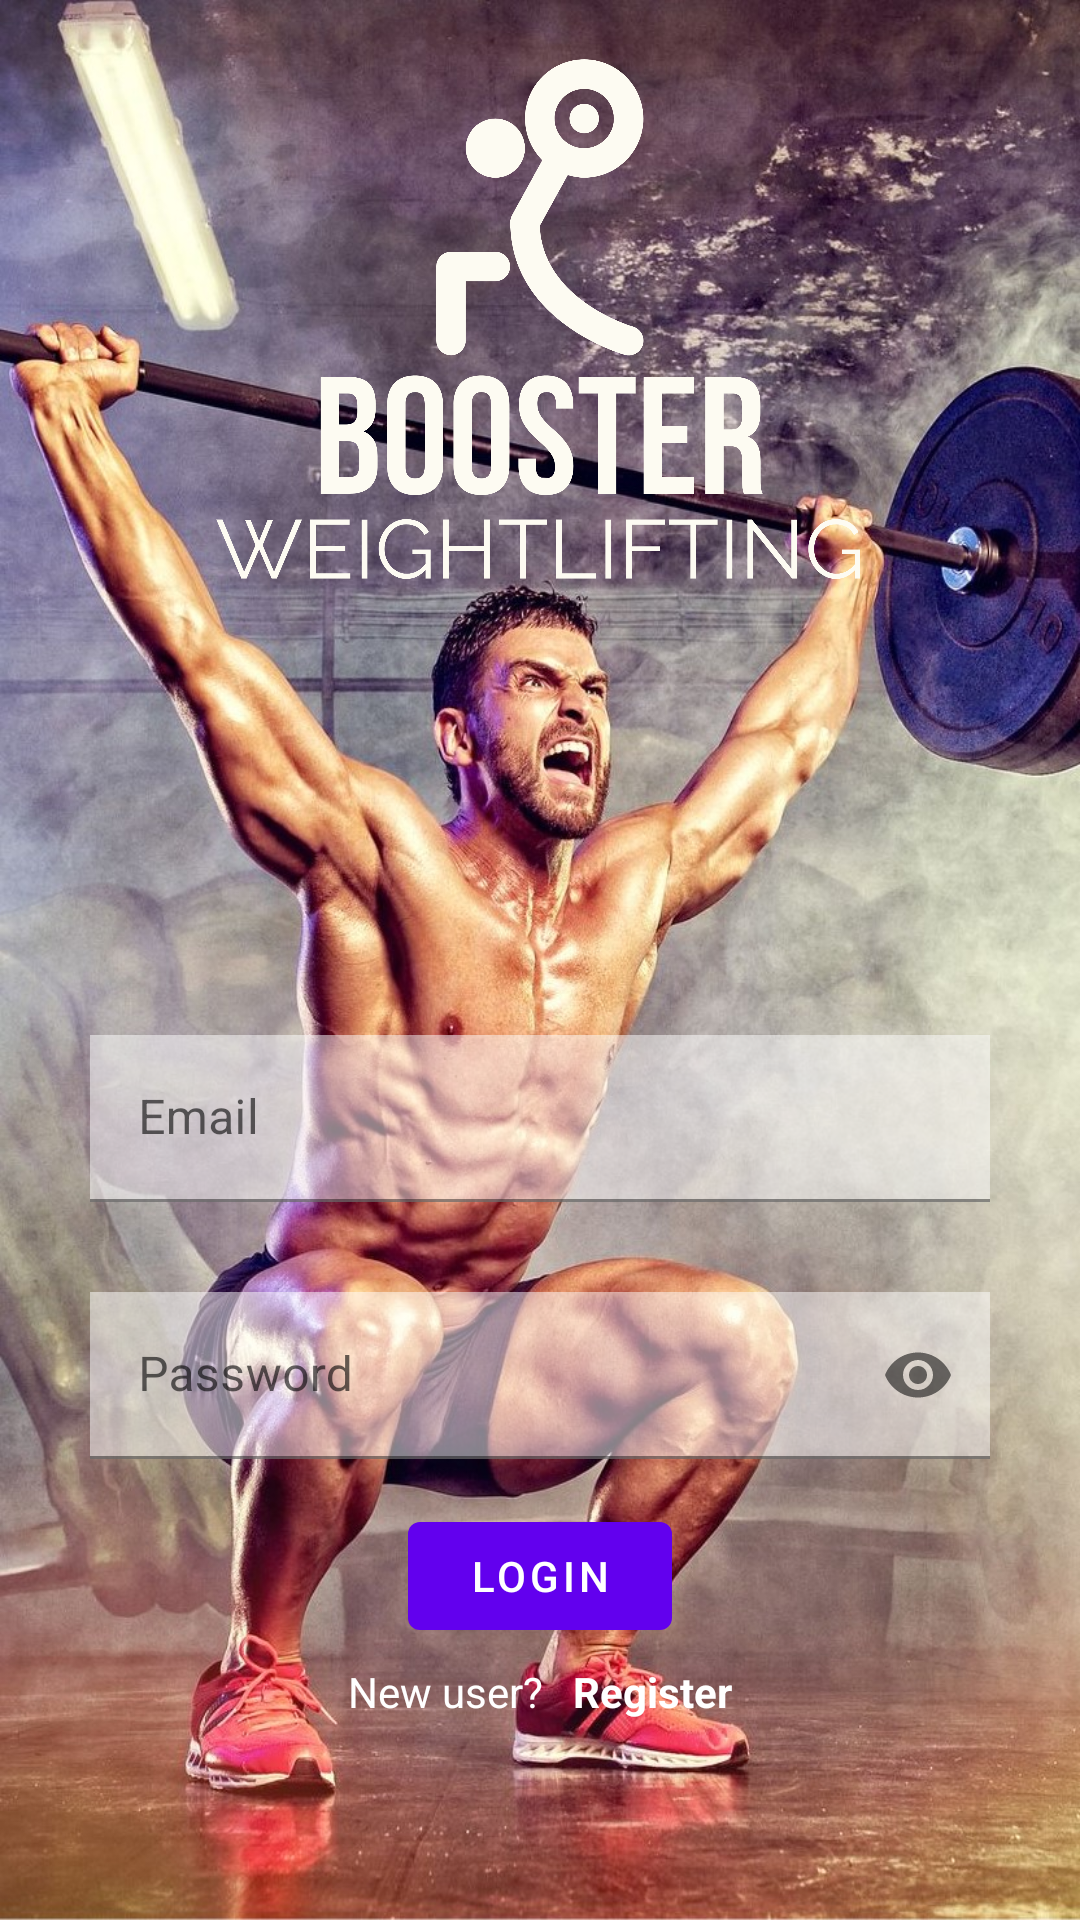

The Android layout XML behind this screen, and the referenced resources:
<!-- AndroidManifest.xml: application theme Theme.BoosterWeigthLifting -->
<!-- res/layout/activity_login.xml -->
<?xml version="1.0" encoding="utf-8"?>
    <LinearLayout xmlns:android="http://schemas.android.com/apk/res/android"
        xmlns:tools="http://schemas.android.com/tools"
        android:layout_width="wrap_content"
        android:layout_height="wrap_content"
        xmlns:app="http://schemas.android.com/apk/res-auto"
        android:gravity="center_horizontal"
        android:orientation="vertical"
        tools:context="ui.login.Login"
        android:background="@drawable/initt">

        <ImageView
            android:id="@+id/ivLogoLogin"
            android:layout_width="230dp"
            android:layout_height="230dp"
            android:src="@drawable/logoinit"
            android:layout_marginBottom="100dp"
            />


        <com.google.android.material.textfield.TextInputLayout
            android:layout_width="300dp"
            android:layout_height="wrap_content"
            android:layout_margin="15dp"
            android:minHeight="48dp"
            app:endIconMode="clear_text"
            >
            <com.google.android.material.textfield.TextInputEditText
                android:id="@+id/etEmail"
                android:layout_width="match_parent"
                android:layout_height="match_parent"
                android:hint="Email"
                android:textColor="@color/black"
                android:background="#81FFFFFF"
                android:inputType="textEmailAddress">

            </com.google.android.material.textfield.TextInputEditText>
        </com.google.android.material.textfield.TextInputLayout>


        <com.google.android.material.textfield.TextInputLayout
            android:layout_width="300dp"
            android:layout_height="wrap_content"
            android:layout_margin="15dp"
            android:minHeight="48dp"
            app:endIconMode="password_toggle">
            <com.google.android.material.textfield.TextInputEditText
                android:id="@+id/etPassword"
                android:textColor="@color/black"
                android:layout_width="match_parent"
                android:layout_height="wrap_content"
                android:hint="@string/pass"
                android:background="#81FFFFFF"
                android:inputType="textPassword">

            </com.google.android.material.textfield.TextInputEditText>

        </com.google.android.material.textfield.TextInputLayout>>

        <Button

            android:id="@+id/btnLogin"
            android:layout_width="wrap_content"
            android:layout_height="wrap_content"
            android:text="Login"

            />

        <LinearLayout
            android:layout_width="match_parent"
            android:layout_height="wrap_content"
            android:layout_marginTop="5dp"
            android:gravity="center"
            android:orientation="horizontal"
            android:layout_marginHorizontal="50dp">

            <TextView

                android:layout_width="wrap_content"
                android:layout_height="wrap_content"
                android:text="@string/NewUser"
                android:textColor="@color/white"/>

            <TextView
                android:id="@+id/tvRegister"
                android:layout_width="wrap_content"
                android:layout_height="wrap_content"
                android:layout_marginLeft="10dp"
                android:text="@string/Register"
                android:textColor="@color/white"
                android:textStyle="bold"


                />


        </LinearLayout>


    </LinearLayout>
<!-- resources referenced by this layout -->
<resources>
  <color name="black">#FF000000</color>
  <color name="white">#FFFFFFFF</color>
  <!-- drawable initt: jpg bitmap (drawable-v24, 438507 bytes) -->
  <!-- drawable logoinit: png bitmap (drawable-v24, 133605 bytes) -->
  <string name="NewUser">New user?</string>
  <string name="Register">Register</string>
  <string name="pass">Password</string>
  <style name="Theme.BoosterWeigthLifting" parent="Theme.MaterialComponents.DayNight.NoActionBar">
          
          <item name="colorPrimary">@color/purple_500</item>
          <item name="colorPrimaryVariant">@color/purple_700</item>
          <item name="colorOnPrimary">@color/white</item>
          
          <item name="colorSecondary">@color/teal_200</item>
          <item name="colorSecondaryVariant">@color/teal_700</item>
          <item name="colorOnSecondary">@color/black</item>
          
          <item name="android:statusBarColor" tools:targetApi="l">?attr/colorPrimaryVariant</item>
          
      </style>
  <color name="purple_500">#FF6200EE</color>
  <color name="purple_700">#FF3700B3</color>
  <color name="teal_200">#FF03DAC5</color>
  <color name="teal_700">#FF018786</color>
</resources>
